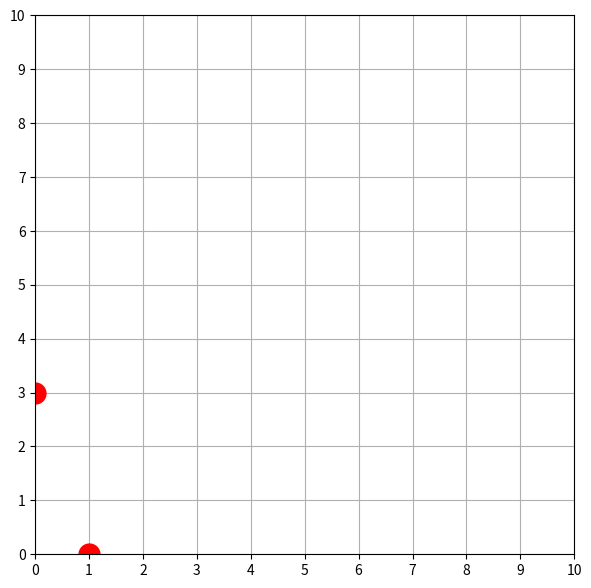

Source code (Python):
import numpy as np
import random
import matplotlib.pyplot as plt
import matplotlib.animation as animation

class Position:
    x: int
    y: int

    def __init__(self, x: int, y: int):
        self.x = x
        self.y = y

    def as_ndarray(self) -> np.ndarray[int, int]:
        return np.array([self.x, self.y])
    
    def __add__(self, other):
        if isinstance(other, Position):
            return Position(self.x + other.x, self.y + other.y)
        raise NotImplementedError(f"Addition not supported for Position and {type(other)}")
    
    def __sub__(self, other):
        if isinstance(other, Position):
            return Position(self.x - other.x, self.y - other.y)
        raise NotImplementedError(f"Subtraction not supported for Position and {type(other)}")

    def __eq__(self, other):
        if isinstance(other, Position):
            return self.x == other.x and self.y == other.y
        return False

    def __repr__(self):
        return f"Position({self.x}, {self.y})"

class Grid():
    
    # Set in constructor
    grid_size = None
    grid = None
    obstacle_paths = []
    # Obstacles will never occupy these points. Useful to avoid impossible scenarios
    obstacle_avoid_points = []

    # Problem definition
    time_limit = 100
    num_obstacles: int

    # Logging control
    verbose = False

    def __init__(self, grid_size: np.ndarray[int, int], num_obstacles: int = 2, obstacle_avoid_points: list[Position] = []):
        self.num_obstacles = num_obstacles
        self.obstacle_avoid_points = obstacle_avoid_points
        self.grid_size = grid_size
        self.grid = np.zeros((grid_size[0], grid_size[1], self.time_limit))

        if self.num_obstacles > self.grid_size[0] * self.grid_size[1]:
            raise Exception("Number of obstacles is greater than grid size!")

        for i in range(self.num_obstacles):
            self.obstacle_paths.append(self.generate_dynamic_obstacle(i+1))

    """
    Generate a dynamic obstacle following a random trajectory, and reserve its path in `self.grid`

    input:
        obs_idx (int): index of the obstacle. Used to reserve its path in `self.grid`
    
    output:
        list[np.ndarray[int, int]]: list of positions of the obstacle at each time step
    """
    def generate_dynamic_obstacle(self, obs_idx: int) -> list[Position]:

        # Sample until a free starting space is found
        initial_position = self.sample_random_position()
        while not self.valid_obstacle_position(initial_position, 0):
            initial_position = self.sample_random_position()

        positions = [initial_position]
        if self.verbose:
            print("Obstacle initial position: ", initial_position)

        # Encourage obstacles to mostly stay in place - too much movement leads to chaotic planning scenarios
        # that are not fun to watch
        weights = [0.05, 0.05, 0.05, 0.05, 0.8]
        diffs = [Position(0, 1), Position(0, -1), Position(1, 0), Position(-1, 0), Position(0, 0)]

        for t in range(1, self.time_limit-1):
            sampled_indices = np.random.choice(len(diffs), size=5, replace=False, p=weights)
            rand_diffs = [diffs[i] for i in sampled_indices]
            # rand_diffs = random.sample(diffs, k=len(diffs))

            valid_position = None
            for diff in rand_diffs:
                new_position = positions[-1] + diff

                if not self.valid_obstacle_position(new_position, t):
                    continue

                valid_position = new_position
                break

            # Impossible situation for obstacle - stay in place
            #   -> this can happen if another obstacle's path traps this one
            if valid_position is None:
                valid_position = positions[-1]

            # Reserve old & new position at this time step
            self.grid[positions[-1].x, positions[-1].y, t] = obs_idx
            self.grid[valid_position.x, valid_position.y, t] = obs_idx
            positions.append(valid_position)
    
        return positions

    """
    Check if the given position is valid at time t

    input:
        position (np.ndarray[int, int]): (x, y) position
        t (int): time step

    output:
        bool: True if position/time combination is valid, False otherwise
    """
    def valid_position(self, position: Position, t: int) -> bool:

        # Check if new position is in grid
        if not self.inside_grid_bounds(position):
            return False

        # Check if new position is not occupied at time t
        return self.grid[position.x, position.y, t] == 0
    
    """
    Returns True if the given position is valid at time t and is not in the set of obstacle_avoid_points
    """
    def valid_obstacle_position(self, position: Position, t: int) -> bool:
        return self.valid_position(position, t) and position not in self.obstacle_avoid_points
    
    """
    Returns True if the given position is within the grid's boundaries
    """
    def inside_grid_bounds(self, position: Position) -> bool:
        return position.x >= 0 and position.x < self.grid_size[0] and position.y >= 0 and position.y < self.grid_size[1]

    """
    Sample a random position that is within the grid's boundaries

    output:
        np.ndarray[int, int]: (x, y) position
    """
    def sample_random_position(self) -> Position:
        return Position(np.random.randint(0, self.grid_size[0]), np.random.randint(0, self.grid_size[1]))

show_animation = True

def main():
    grid = Grid(np.array([11, 11]))

    if not show_animation:
        return

    fig = plt.figure(figsize=(8, 7))
    ax = fig.add_subplot(autoscale_on=False, xlim=(0, grid.grid_size[0]-1), ylim=(0, grid.grid_size[1]-1))
    ax.set_aspect('equal')
    ax.grid()
    ax.set_xticks(np.arange(0, 11, 1))
    ax.set_yticks(np.arange(0, 11, 1))
    points, = ax.plot([], [], 'ro', ms=15)

    def get_frame(i):
        obs_x_points = []
        obs_y_points = []
        for obs_path in grid.obstacle_paths:
            obs_pos = obs_path[i]
            obs_x_points.append(obs_pos.x)
            obs_y_points.append(obs_pos.y)
        points.set_data(obs_x_points, obs_y_points)
        return points,

    _ani = animation.FuncAnimation(
        fig, get_frame, grid.time_limit-1, interval=500, blit=True, repeat=False)
    plt.show()

if __name__ == '__main__':
    main()
